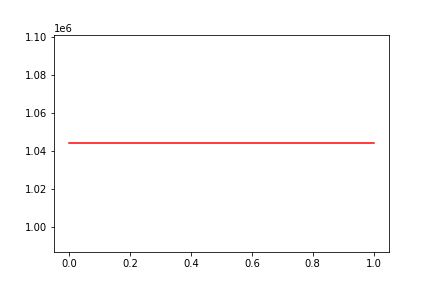

Source data for this figure (header and first rows):
, date, assets
0, 0, 1044067
1, 20161122, 1044067
